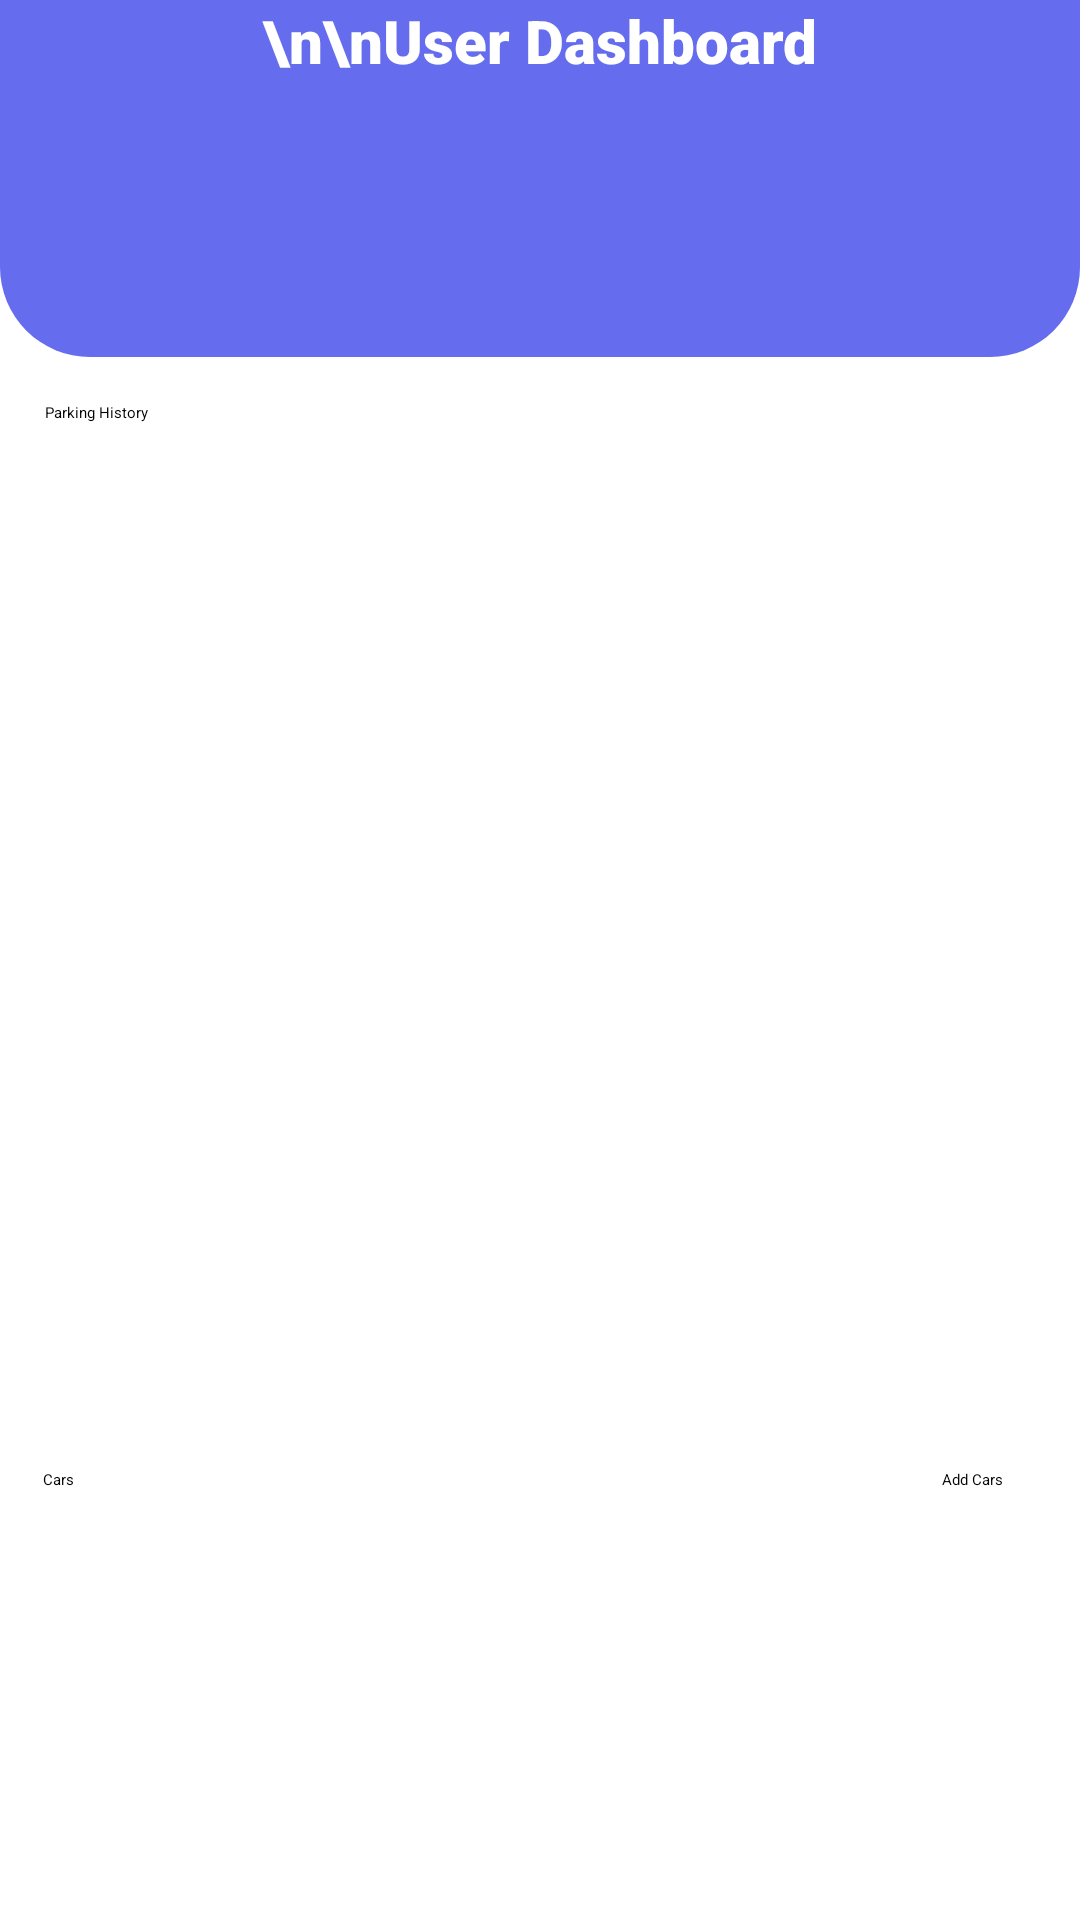

Layout XML and referenced resources for this Android screen:
<!-- AndroidManifest.xml: application theme Theme.ParkingFinder -->
<!-- res/layout/fragment_profile.xml -->
<?xml version="1.0" encoding="utf-8"?>
<RelativeLayout xmlns:android="http://schemas.android.com/apk/res/android"
    xmlns:app="http://schemas.android.com/apk/res-auto"
    xmlns:tools="http://schemas.android.com/tools"
    android:layout_width="match_parent"
    android:layout_height="match_parent"
    tools:context=".frags.profile">

    <TextView
        android:id="@+id/textView6"
        android:layout_width="match_parent"
        android:layout_height="119dp"
        android:background="@drawable/topbar_border"
        android:fontFamily="sans-serif-black"
        android:shadowColor="#AA8E8E"
        android:text="\n\nUser Dashboard"
        android:textAlignment="center"
        android:textColor="#FFFFFF"
        android:textSize="20sp"
        android:textStyle="bold" />

    <androidx.constraintlayout.widget.ConstraintLayout
        android:layout_width="match_parent"
        android:layout_height="700dp"
        android:layout_below="@id/textView9"
        >

        <TextView
            android:id="@+id/textView7"
            android:layout_width="wrap_content"
            android:layout_height="wrap_content"
            android:layout_marginTop="360dp"
            android:text="Cars"
            app:layout_constraintBottom_toTopOf="@+id/recyclerView3"
            app:layout_constraintEnd_toEndOf="parent"
            app:layout_constraintHorizontal_bias="0.041"
            app:layout_constraintStart_toStartOf="parent"
            app:layout_constraintTop_toTopOf="parent" />

        <TextView
            android:id="@+id/textView8"
            android:layout_width="wrap_content"
            android:layout_height="wrap_content"
            android:layout_marginTop="360dp"
            android:text="Add Cars"
            app:layout_constraintBottom_toTopOf="@+id/recyclerView3"
            app:layout_constraintEnd_toEndOf="parent"
            app:layout_constraintHorizontal_bias="0.918"
            app:layout_constraintStart_toEndOf="@+id/textView7"
            app:layout_constraintTop_toTopOf="parent" />

        <androidx.recyclerview.widget.RecyclerView
            android:id="@+id/recyclerView2"
            android:layout_width="411dp"
            android:layout_height="289dp"
            android:scrollbars="horizontal"
            tools:layout_editor_absoluteX="0dp"
            tools:layout_editor_absoluteY="41dp"


            />

        <androidx.recyclerview.widget.RecyclerView
            android:id="@+id/recyclerView3"
            android:layout_width="match_parent"
            android:layout_height="100dp"
            android:scrollbars="horizontal"
            app:layout_constraintBottom_toBottomOf="parent"
            app:layout_constraintEnd_toEndOf="parent"
            app:layout_constraintStart_toStartOf="parent"
            app:layout_constraintTop_toBottomOf="@+id/recyclerView2" />


    </androidx.constraintlayout.widget.ConstraintLayout>

    <TextView
        android:id="@+id/textView9"
        android:layout_width="wrap_content"
        android:layout_height="wrap_content"
        android:text="Parking History"
        android:layout_below="@id/textView6"
        android:paddingTop="15dp"
        android:paddingStart="15dp"
        tools:layout_editor_absoluteX="12dp"
        tools:layout_editor_absoluteY="10dp" />

</RelativeLayout>
<!-- resources referenced by this layout -->
<resources>
  <!-- drawable topbar_border (drawable) -->
  <?xml version="1.0" encoding="utf-8"?>
  <shape xmlns:android="http://schemas.android.com/apk/res/android">
  <solid android:color="#656CEE"/>
      <corners android:bottomLeftRadius="30sp" android:bottomRightRadius="30sp"></corners>
  </shape>
</resources>
